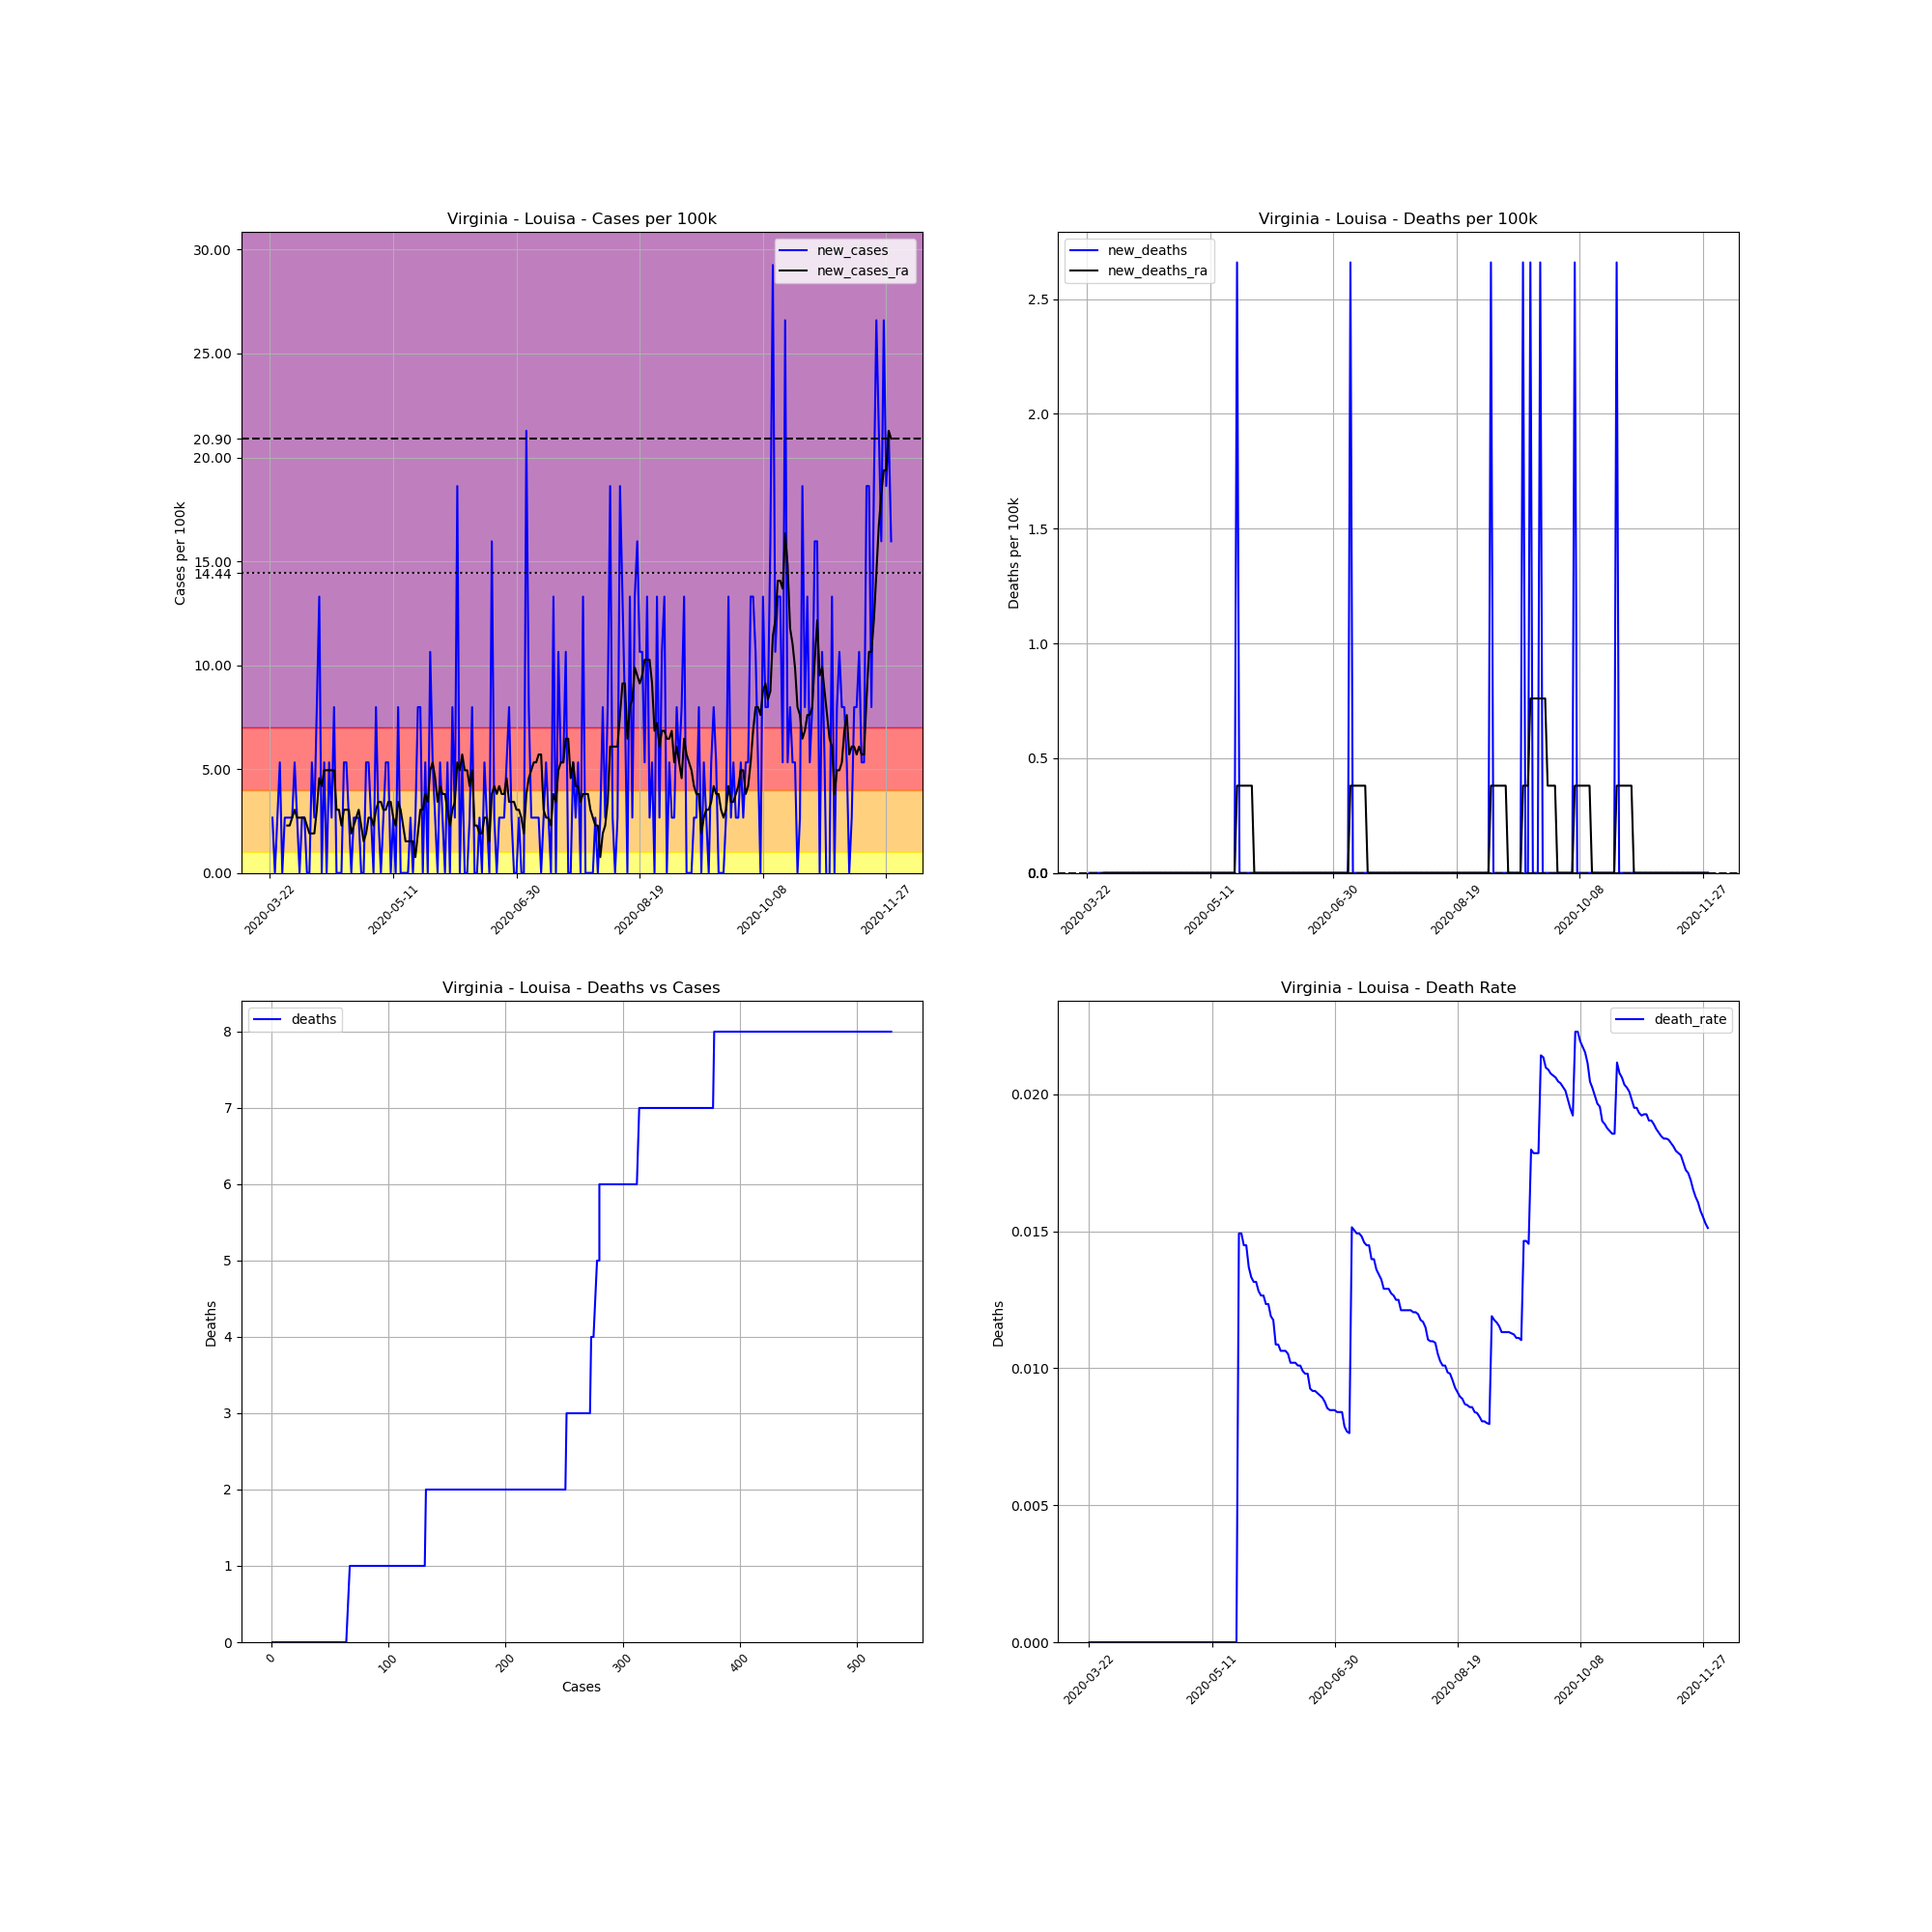

The table this chart was drawn from, first rows:
, date, county, state, fips, cases, deaths, COUNTY, STNAME, CTYNAME, POPESTIMATE2019, cases_per_100k, deaths_per_100k, death_rate, new_cases, new_deaths, new_cases_ra, new_deaths_ra
288838, 2020-03-22, Louisa, Virginia, 51109, 1, 0.0, 109, Virginia, Louisa, 37591, 2.66, 0.0, 0.0, , , , 
288839, 2020-03-23, Louisa, Virginia, 51109, 2, 0.0, 109, Virginia, Louisa, 37591, 5.32, 0.0, 0.0, 2.66, 0.0, , 
288840, 2020-03-24, Louisa, Virginia, 51109, 2, 0.0, 109, Virginia, Louisa, 37591, 5.32, 0.0, 0.0, 0.0, 0.0, , 
288841, 2020-03-25, Louisa, Virginia, 51109, 3, 0.0, 109, Virginia, Louisa, 37591, 7.981, 0.0, 0.0, 2.66, 0.0, , 
288842, 2020-03-26, Louisa, Virginia, 51109, 5, 0.0, 109, Virginia, Louisa, 37591, 13.3, 0.0, 0.0, 5.32, 0.0, , 
288843, 2020-03-27, Louisa, Virginia, 51109, 5, 0.0, 109, Virginia, Louisa, 37591, 13.3, 0.0, 0.0, 0.0, 0.0, , 
288844, 2020-03-28, Louisa, Virginia, 51109, 6, 0.0, 109, Virginia, Louisa, 37591, 15.96, 0.0, 0.0, 2.66, 0.0, , 
288845, 2020-03-29, Louisa, Virginia, 51109, 7, 0.0, 109, Virginia, Louisa, 37591, 18.62, 0.0, 0.0, 2.66, 0.0, 2.28, 0.0
288846, 2020-03-30, Louisa, Virginia, 51109, 8, 0.0, 109, Virginia, Louisa, 37591, 21.28, 0.0, 0.0, 2.66, 0.0, 2.28, 0.0
288847, 2020-03-31, Louisa, Virginia, 51109, 9, 0.0, 109, Virginia, Louisa, 37591, 23.94, 0.0, 0.0, 2.66, 0.0, 2.66, 0.0
288848, 2020-04-01, Louisa, Virginia, 51109, 11, 0.0, 109, Virginia, Louisa, 37591, 29.26, 0.0, 0.0, 5.32, 0.0, 3.04, 0.0
288849, 2020-04-02, Louisa, Virginia, 51109, 12, 0.0, 109, Virginia, Louisa, 37591, 31.92, 0.0, 0.0, 2.66, 0.0, 2.66, 0.0
288850, 2020-04-03, Louisa, Virginia, 51109, 12, 0.0, 109, Virginia, Louisa, 37591, 31.92, 0.0, 0.0, 0.0, 0.0, 2.66, 0.0
288851, 2020-04-04, Louisa, Virginia, 51109, 13, 0.0, 109, Virginia, Louisa, 37591, 34.58, 0.0, 0.0, 2.66, 0.0, 2.66, 0.0
288852, 2020-04-05, Louisa, Virginia, 51109, 14, 0.0, 109, Virginia, Louisa, 37591, 37.24, 0.0, 0.0, 2.66, 0.0, 2.66, 0.0
288853, 2020-04-06, Louisa, Virginia, 51109, 14, 0.0, 109, Virginia, Louisa, 37591, 37.24, 0.0, 0.0, 0.0, 0.0, 2.28, 0.0
288854, 2020-04-07, Louisa, Virginia, 51109, 14, 0.0, 109, Virginia, Louisa, 37591, 37.24, 0.0, 0.0, 0.0, 0.0, 1.9, 0.0
288855, 2020-04-08, Louisa, Virginia, 51109, 16, 0.0, 109, Virginia, Louisa, 37591, 42.56, 0.0, 0.0, 5.32, 0.0, 1.9, 0.0
288856, 2020-04-09, Louisa, Virginia, 51109, 17, 0.0, 109, Virginia, Louisa, 37591, 45.22, 0.0, 0.0, 2.66, 0.0, 1.9, 0.0
288857, 2020-04-10, Louisa, Virginia, 51109, 20, 0.0, 109, Virginia, Louisa, 37591, 53.2, 0.0, 0.0, 7.981, 0.0, 3.04, 0.0
288858, 2020-04-11, Louisa, Virginia, 51109, 25, 0.0, 109, Virginia, Louisa, 37591, 66.51, 0.0, 0.0, 13.3, 0.0, 4.56, 0.0
288859, 2020-04-12, Louisa, Virginia, 51109, 25, 0.0, 109, Virginia, Louisa, 37591, 66.51, 0.0, 0.0, 0.0, 0.0, 4.18, 0.0
288860, 2020-04-13, Louisa, Virginia, 51109, 27, 0.0, 109, Virginia, Louisa, 37591, 71.83, 0.0, 0.0, 5.32, 0.0, 4.94, 0.0
288861, 2020-04-14, Louisa, Virginia, 51109, 27, 0.0, 109, Virginia, Louisa, 37591, 71.83, 0.0, 0.0, 0.0, 0.0, 4.94, 0.0
288862, 2020-04-15, Louisa, Virginia, 51109, 29, 0.0, 109, Virginia, Louisa, 37591, 77.15, 0.0, 0.0, 5.32, 0.0, 4.94, 0.0
288863, 2020-04-16, Louisa, Virginia, 51109, 30, 0.0, 109, Virginia, Louisa, 37591, 79.81, 0.0, 0.0, 2.66, 0.0, 4.94, 0.0
288864, 2020-04-17, Louisa, Virginia, 51109, 33, 0.0, 109, Virginia, Louisa, 37591, 87.79, 0.0, 0.0, 7.981, 0.0, 4.94, 0.0
288865, 2020-04-18, Louisa, Virginia, 51109, 33, 0.0, 109, Virginia, Louisa, 37591, 87.79, 0.0, 0.0, 0.0, 0.0, 3.04, 0.0
288866, 2020-04-19, Louisa, Virginia, 51109, 33, 0.0, 109, Virginia, Louisa, 37591, 87.79, 0.0, 0.0, 0.0, 0.0, 3.04, 0.0
288867, 2020-04-20, Louisa, Virginia, 51109, 33, 0.0, 109, Virginia, Louisa, 37591, 87.79, 0.0, 0.0, 0.0, 0.0, 2.28, 0.0
288868, 2020-04-21, Louisa, Virginia, 51109, 35, 0.0, 109, Virginia, Louisa, 37591, 93.11, 0.0, 0.0, 5.32, 0.0, 3.04, 0.0
288869, 2020-04-22, Louisa, Virginia, 51109, 37, 0.0, 109, Virginia, Louisa, 37591, 98.43, 0.0, 0.0, 5.32, 0.0, 3.04, 0.0
288870, 2020-04-23, Louisa, Virginia, 51109, 38, 0.0, 109, Virginia, Louisa, 37591, 101.1, 0.0, 0.0, 2.66, 0.0, 3.04, 0.0
288871, 2020-04-24, Louisa, Virginia, 51109, 38, 0.0, 109, Virginia, Louisa, 37591, 101.1, 0.0, 0.0, 0.0, 0.0, 1.9, 0.0
288872, 2020-04-25, Louisa, Virginia, 51109, 39, 0.0, 109, Virginia, Louisa, 37591, 103.7, 0.0, 0.0, 2.66, 0.0, 2.28, 0.0
288873, 2020-04-26, Louisa, Virginia, 51109, 40, 0.0, 109, Virginia, Louisa, 37591, 106.4, 0.0, 0.0, 2.66, 0.0, 2.66, 0.0
288874, 2020-04-27, Louisa, Virginia, 51109, 41, 0.0, 109, Virginia, Louisa, 37591, 109.1, 0.0, 0.0, 2.66, 0.0, 3.04, 0.0
288875, 2020-04-28, Louisa, Virginia, 51109, 41, 0.0, 109, Virginia, Louisa, 37591, 109.1, 0.0, 0.0, 0.0, 0.0, 2.28, 0.0
288876, 2020-04-29, Louisa, Virginia, 51109, 41, 0.0, 109, Virginia, Louisa, 37591, 109.1, 0.0, 0.0, 0.0, 0.0, 1.52, 0.0
288877, 2020-04-30, Louisa, Virginia, 51109, 43, 0.0, 109, Virginia, Louisa, 37591, 114.4, 0.0, 0.0, 5.32, 0.0, 1.9, 0.0
288878, 2020-05-01, Louisa, Virginia, 51109, 45, 0.0, 109, Virginia, Louisa, 37591, 119.7, 0.0, 0.0, 5.32, 0.0, 2.66, 0.0
288879, 2020-05-02, Louisa, Virginia, 51109, 46, 0.0, 109, Virginia, Louisa, 37591, 122.4, 0.0, 0.0, 2.66, 0.0, 2.66, 0.0
288880, 2020-05-03, Louisa, Virginia, 51109, 46, 0.0, 109, Virginia, Louisa, 37591, 122.4, 0.0, 0.0, 0.0, 0.0, 2.28, 0.0
288881, 2020-05-04, Louisa, Virginia, 51109, 49, 0.0, 109, Virginia, Louisa, 37591, 130.4, 0.0, 0.0, 7.981, 0.0, 3.04, 0.0
288882, 2020-05-05, Louisa, Virginia, 51109, 50, 0.0, 109, Virginia, Louisa, 37591, 133, 0.0, 0.0, 2.66, 0.0, 3.42, 0.0
288883, 2020-05-06, Louisa, Virginia, 51109, 50, 0.0, 109, Virginia, Louisa, 37591, 133, 0.0, 0.0, 0.0, 0.0, 3.42, 0.0
288884, 2020-05-07, Louisa, Virginia, 51109, 51, 0.0, 109, Virginia, Louisa, 37591, 135.7, 0.0, 0.0, 2.66, 0.0, 3.04, 0.0
288885, 2020-05-08, Louisa, Virginia, 51109, 53, 0.0, 109, Virginia, Louisa, 37591, 141, 0.0, 0.0, 5.32, 0.0, 3.04, 0.0
288886, 2020-05-09, Louisa, Virginia, 51109, 55, 0.0, 109, Virginia, Louisa, 37591, 146.3, 0.0, 0.0, 5.32, 0.0, 3.42, 0.0
288887, 2020-05-10, Louisa, Virginia, 51109, 55, 0.0, 109, Virginia, Louisa, 37591, 146.3, 0.0, 0.0, 0.0, 0.0, 3.42, 0.0
288888, 2020-05-11, Louisa, Virginia, 51109, 56, 0.0, 109, Virginia, Louisa, 37591, 149, 0.0, 0.0, 2.66, 0.0, 2.66, 0.0
288889, 2020-05-12, Louisa, Virginia, 51109, 56, 0.0, 109, Virginia, Louisa, 37591, 149, 0.0, 0.0, 0.0, 0.0, 2.28, 0.0
288890, 2020-05-13, Louisa, Virginia, 51109, 59, 0.0, 109, Virginia, Louisa, 37591, 157, 0.0, 0.0, 7.981, 0.0, 3.42, 0.0
288891, 2020-05-14, Louisa, Virginia, 51109, 59, 0.0, 109, Virginia, Louisa, 37591, 157, 0.0, 0.0, 0.0, 0.0, 3.04, 0.0
288892, 2020-05-15, Louisa, Virginia, 51109, 59, 0.0, 109, Virginia, Louisa, 37591, 157, 0.0, 0.0, 0.0, 0.0, 2.28, 0.0
288893, 2020-05-16, Louisa, Virginia, 51109, 59, 0.0, 109, Virginia, Louisa, 37591, 157, 0.0, 0.0, 0.0, 0.0, 1.52, 0.0
288894, 2020-05-17, Louisa, Virginia, 51109, 59, 0.0, 109, Virginia, Louisa, 37591, 157, 0.0, 0.0, 0.0, 0.0, 1.52, 0.0
288895, 2020-05-18, Louisa, Virginia, 51109, 60, 0.0, 109, Virginia, Louisa, 37591, 159.6, 0.0, 0.0, 2.66, 0.0, 1.52, 0.0
288896, 2020-05-19, Louisa, Virginia, 51109, 60, 0.0, 109, Virginia, Louisa, 37591, 159.6, 0.0, 0.0, 0.0, 0.0, 1.52, 0.0
288897, 2020-05-20, Louisa, Virginia, 51109, 61, 0.0, 109, Virginia, Louisa, 37591, 162.3, 0.0, 0.0, 2.66, 0.0, 0.7601, 0.0
... 193 more rows
